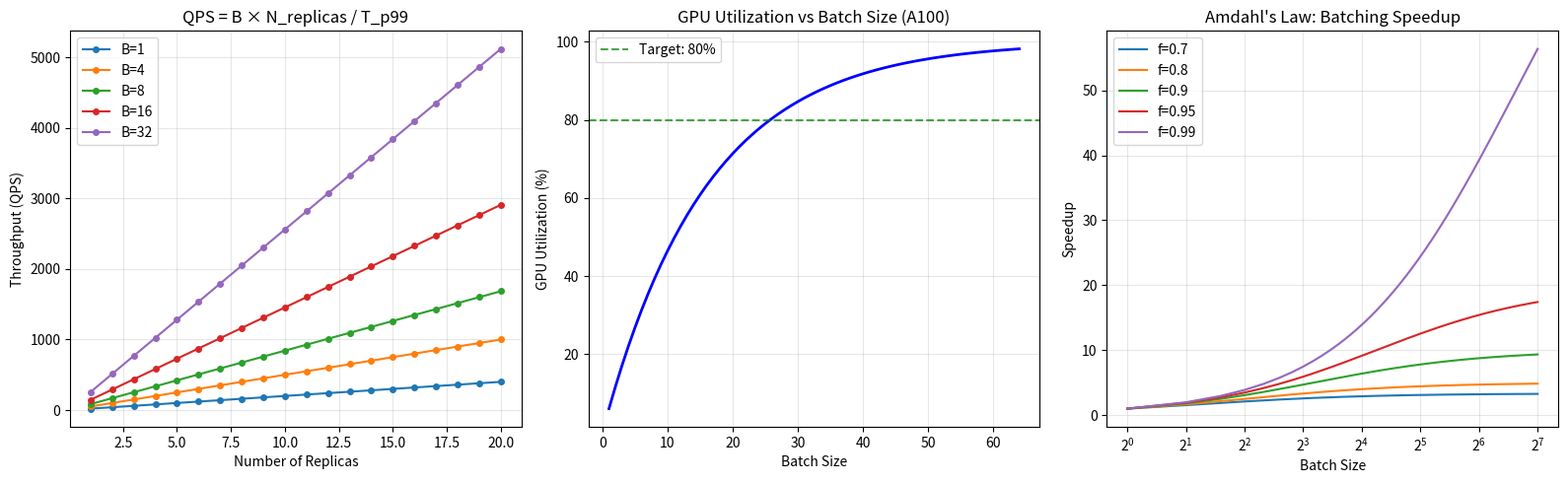
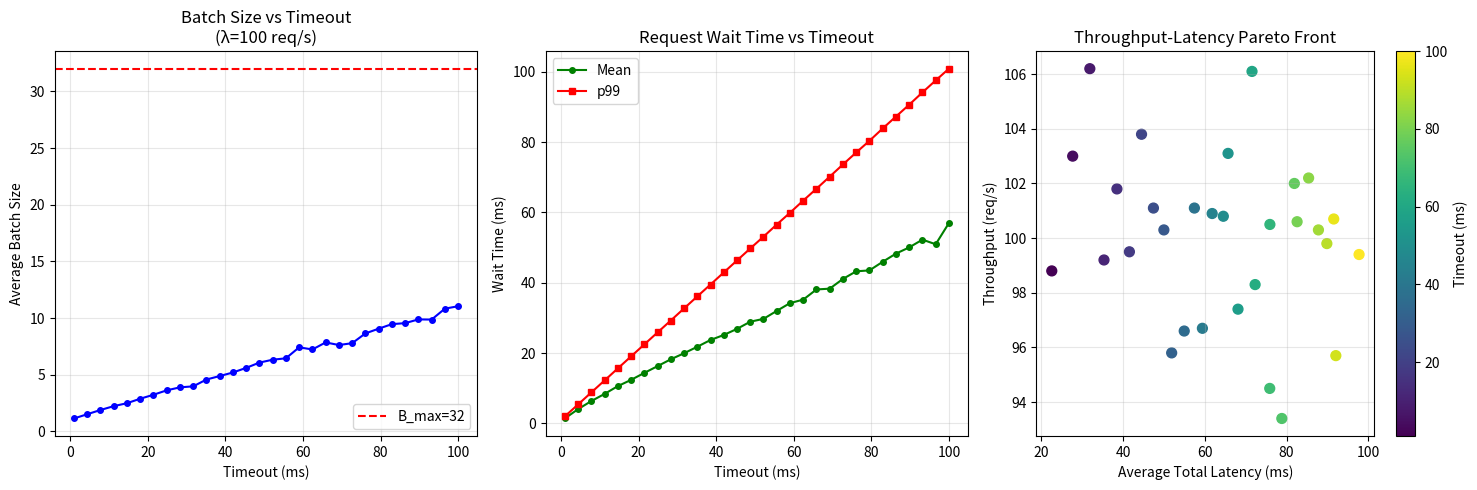
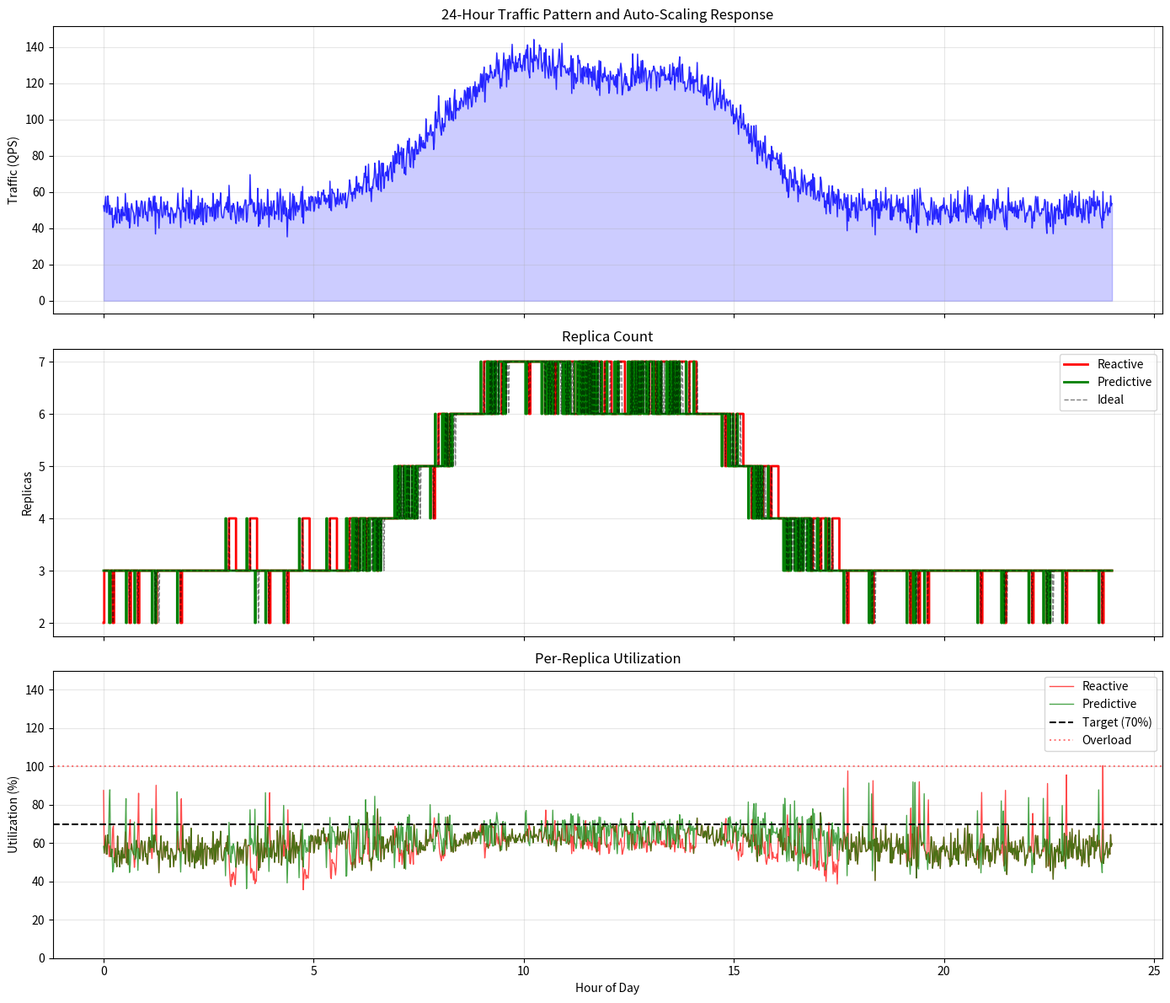

Generate these figures, in order, with matplotlib: (Note: this script raises an exception after producing the figures.)
import numpy as np
import matplotlib.pyplot as plt

# Throughput modeling for cloud inference
fig, axes = plt.subplots(1, 3, figsize=(16, 5))

# Left: QPS vs replicas at different batch sizes
replicas = np.arange(1, 21)
t_p99_ms = 50  # 50ms p99 latency
batch_sizes = [1, 4, 8, 16, 32]

for B in batch_sizes:
    # Latency increases sub-linearly with batch (GPU parallel)
    t_batch = t_p99_ms * (1 + 0.3 * np.log2(B))  # ms
    qps = B * replicas / (t_batch / 1000)
    axes[0].plot(replicas, qps, 'o-', markersize=4, label=f'B={B}')

axes[0].set_xlabel('Number of Replicas')
axes[0].set_ylabel('Throughput (QPS)')
axes[0].set_title('QPS = B × N_replicas / T_p99')
axes[0].legend()
axes[0].grid(True, alpha=0.3)

# Middle: GPU utilization vs batch size
batch_range = np.arange(1, 65)
peak_flops = 312e12  # A100 FP16
model_flops = 20e9  # 20 GFLOP model

# Utilization increases with batch due to better parallelism
utilization = 1 - np.exp(-batch_range / 16)  # Saturates around B=32-64
effective_qps = utilization * peak_flops / model_flops

axes[1].plot(batch_range, utilization * 100, 'b-', linewidth=2)
axes[1].axhline(y=80, color='green', linestyle='--', alpha=0.7, label='Target: 80%')
axes[1].set_xlabel('Batch Size')
axes[1].set_ylabel('GPU Utilization (%)')
axes[1].set_title('GPU Utilization vs Batch Size (A100)')
axes[1].legend()
axes[1].grid(True, alpha=0.3)

# Right: Amdahl's Law for batched inference
f_values = [0.7, 0.8, 0.9, 0.95, 0.99]
B_range = np.arange(1, 129)

for f in f_values:
    speedup = 1 / ((1 - f) + f / B_range)
    axes[2].plot(B_range, speedup, linewidth=1.5, label=f'f={f}')

axes[2].set_xlabel('Batch Size')
axes[2].set_ylabel('Speedup')
axes[2].set_title("Amdahl's Law: Batching Speedup")
axes[2].legend()
axes[2].grid(True, alpha=0.3)
axes[2].set_xscale('log', base=2)

plt.tight_layout()
plt.savefig('cloud_throughput_analysis.png', dpi=150, bbox_inches='tight')
plt.show()
print(f"At B=16, 10 replicas, T_p99=50ms: QPS = {16 * 10 / 0.05:.0f}")
print(f"At B=32, 10 replicas, T_p99=65ms: QPS = {32 * 10 / 0.065:.0f}")

import numpy as np
import matplotlib.pyplot as plt

# Dynamic batching simulation
np.random.seed(42)

def simulate_dynamic_batching(arrival_rate, timeout_ms, max_batch, duration_s=10):
    """Simulate dynamic batching and measure metrics."""
    # Generate Poisson arrivals
    n_arrivals = np.random.poisson(arrival_rate * duration_s)
    arrivals = np.sort(np.random.uniform(0, duration_s, n_arrivals))
    
    batches = []
    wait_times = []
    queue = []
    
    i = 0
    t = 0
    timeout_s = timeout_ms / 1000
    
    while i < len(arrivals) or queue:
        # Add all arrivals up to current time
        while i < len(arrivals) and arrivals[i] <= t:
            queue.append(arrivals[i])
            i += 1
        
        # Check fire conditions
        if queue:
            oldest = queue[0]
            if len(queue) >= max_batch or (t - oldest) >= timeout_s:
                batch_size = min(len(queue), max_batch)
                batch_requests = queue[:batch_size]
                queue = queue[batch_size:]
                batches.append(batch_size)
                wait_times.extend([t - req_t for req_t in batch_requests])
        
        t += 0.001  # 1ms time step
        if t > duration_s + 1:
            break
    
    return {
        'avg_batch_size': np.mean(batches) if batches else 0,
        'avg_wait_ms': np.mean(wait_times) * 1000 if wait_times else 0,
        'p99_wait_ms': np.percentile(wait_times, 99) * 1000 if wait_times else 0,
        'n_batches': len(batches),
        'throughput': sum(batches) / duration_s if batches else 0,
    }

# Sweep timeout values
arrival_rate = 100  # 100 requests/sec
max_batch = 32
timeouts = np.linspace(1, 100, 30)  # ms

results = [simulate_dynamic_batching(arrival_rate, t, max_batch) for t in timeouts]

fig, axes = plt.subplots(1, 3, figsize=(15, 5))

# Average batch size vs timeout
axes[0].plot(timeouts, [r['avg_batch_size'] for r in results], 'b-o', markersize=4)
axes[0].axhline(y=max_batch, color='red', linestyle='--', label=f'B_max={max_batch}')
axes[0].set_xlabel('Timeout (ms)')
axes[0].set_ylabel('Average Batch Size')
axes[0].set_title('Batch Size vs Timeout\n(λ=100 req/s)')
axes[0].legend()
axes[0].grid(True, alpha=0.3)

# Wait time vs timeout
axes[1].plot(timeouts, [r['avg_wait_ms'] for r in results], 'g-o', markersize=4, label='Mean')
axes[1].plot(timeouts, [r['p99_wait_ms'] for r in results], 'r-s', markersize=4, label='p99')
axes[1].set_xlabel('Timeout (ms)')
axes[1].set_ylabel('Wait Time (ms)')
axes[1].set_title('Request Wait Time vs Timeout')
axes[1].legend()
axes[1].grid(True, alpha=0.3)

# Throughput-latency Pareto frontier
# Model: inference time increases with batch size (sub-linear on GPU)
infer_times = [20 * (1 + 0.3 * np.log2(max(r['avg_batch_size'], 1))) for r in results]
total_latencies = [r['avg_wait_ms'] + it for r, it in zip(results, infer_times)]
throughputs = [r['throughput'] for r in results]

sc = axes[2].scatter(total_latencies, throughputs, c=timeouts, cmap='viridis', s=50)
plt.colorbar(sc, ax=axes[2], label='Timeout (ms)')
axes[2].set_xlabel('Average Total Latency (ms)')
axes[2].set_ylabel('Throughput (req/s)')
axes[2].set_title('Throughput-Latency Pareto Front')
axes[2].grid(True, alpha=0.3)

plt.tight_layout()
plt.savefig('dynamic_batching_analysis.png', dpi=150, bbox_inches='tight')
plt.show()
print(f"At timeout=10ms: avg batch={results[3]['avg_batch_size']:.1f}, wait={results[3]['avg_wait_ms']:.1f}ms")
print(f"At timeout=50ms: avg batch={results[15]['avg_batch_size']:.1f}, wait={results[15]['avg_wait_ms']:.1f}ms")

import numpy as np
import matplotlib.pyplot as plt

# Auto-scaling simulation
np.random.seed(42)

# Simulate 24-hour traffic pattern
hours = np.linspace(0, 24, 1440)  # minute resolution

# Realistic daily traffic: peak at 10am and 2pm, low at night
base_traffic = 50
traffic = (base_traffic + 
           80 * np.exp(-0.5 * ((hours - 10) / 2)**2) +  # Morning peak
           60 * np.exp(-0.5 * ((hours - 14) / 1.5)**2) +  # Afternoon peak
           np.random.randn(len(hours)) * 5)  # Noise
traffic = np.maximum(traffic, 10)

# Scaling parameters
qps_per_replica = 30
u_target = 0.7
min_replicas = 2
max_replicas = 20
cooldown_up = 2  # minutes
cooldown_down = 10  # minutes

# Simulate reactive scaling
replicas_reactive = np.zeros(len(hours))
replicas_reactive[0] = min_replicas
last_scale_time = -100

for i in range(1, len(hours)):
    current_replicas = replicas_reactive[i-1]
    utilization = traffic[i] / (current_replicas * qps_per_replica)
    desired = int(np.ceil(current_replicas * utilization / u_target))
    desired = np.clip(desired, min_replicas, max_replicas)
    
    minutes_since_scale = i - last_scale_time
    if desired > current_replicas and minutes_since_scale >= cooldown_up:
        replicas_reactive[i] = desired
        last_scale_time = i
    elif desired < current_replicas and minutes_since_scale >= cooldown_down:
        replicas_reactive[i] = desired
        last_scale_time = i
    else:
        replicas_reactive[i] = current_replicas

# Predictive scaling (perfect foresight + lead time)
lead_time = 5  # minutes
replicas_predictive = np.maximum(
    min_replicas,
    np.ceil(np.roll(traffic, -lead_time) / qps_per_replica / u_target)
)
replicas_predictive = np.clip(replicas_predictive, min_replicas, max_replicas)

# Calculate actual utilization under each policy
util_reactive = traffic / (replicas_reactive * qps_per_replica)
util_predictive = traffic / (replicas_predictive * qps_per_replica)

fig, axes = plt.subplots(3, 1, figsize=(14, 12), sharex=True)

# Traffic
axes[0].plot(hours, traffic, 'b-', linewidth=1, alpha=0.8)
axes[0].fill_between(hours, 0, traffic, alpha=0.2, color='blue')
axes[0].set_ylabel('Traffic (QPS)')
axes[0].set_title('24-Hour Traffic Pattern and Auto-Scaling Response')
axes[0].grid(True, alpha=0.3)

# Replica count
axes[1].step(hours, replicas_reactive, 'r-', linewidth=2, label='Reactive', where='post')
axes[1].step(hours, replicas_predictive, 'g-', linewidth=2, label='Predictive', where='post')
ideal_replicas = np.ceil(traffic / qps_per_replica / u_target)
axes[1].plot(hours, ideal_replicas, 'k--', linewidth=1, alpha=0.5, label='Ideal')
axes[1].set_ylabel('Replicas')
axes[1].set_title('Replica Count')
axes[1].legend()
axes[1].grid(True, alpha=0.3)

# Utilization
axes[2].plot(hours, util_reactive * 100, 'r-', linewidth=1, alpha=0.7, label='Reactive')
axes[2].plot(hours, util_predictive * 100, 'g-', linewidth=1, alpha=0.7, label='Predictive')
axes[2].axhline(y=u_target * 100, color='black', linestyle='--', label=f'Target ({u_target*100:.0f}%)')
axes[2].axhline(y=100, color='red', linestyle=':', alpha=0.5, label='Overload')
axes[2].set_xlabel('Hour of Day')
axes[2].set_ylabel('Utilization (%)')
axes[2].set_title('Per-Replica Utilization')
axes[2].set_ylim(0, 150)
axes[2].legend()
axes[2].grid(True, alpha=0.3)

plt.tight_layout()
plt.savefig('autoscaling_simulation.png', dpi=150, bbox_inches='tight')
plt.show()

# Cost analysis
cost_per_replica_hour = 3.0  # $/hr for GPU instance
reactive_cost = np.sum(replicas_reactive) / 60 * cost_per_replica_hour
predictive_cost = np.sum(replicas_predictive) / 60 * cost_per_replica_hour
print(f"Reactive scaling: ${reactive_cost:.0f}/day")
print(f"Predictive scaling: ${predictive_cost:.0f}/day")
print(f"Overload events (reactive): {np.sum(util_reactive > 1)} minutes")
print(f"Overload events (predictive): {np.sum(util_predictive > 1)} minutes")

import numpy as np
import onnxruntime as ort

# Demonstrate cloud-optimized session configuration
print("=" * 60)
print("ONNX Runtime Cloud Configuration")
print("=" * 60)

# Session options for cloud serving
so = ort.SessionOptions()
so.graph_optimization_level = ort.GraphOptimizationLevel.ORT_ENABLE_ALL
so.execution_mode = ort.ExecutionMode.ORT_PARALLEL
so.inter_op_num_threads = 4
so.intra_op_num_threads = 8
so.enable_mem_pattern = True
so.enable_cpu_mem_arena = True

print(f"\nGraph optimization: ORT_ENABLE_ALL")
print(f"Execution mode: ORT_PARALLEL")
print(f"Inter-op threads: {so.inter_op_num_threads}")
print(f"Intra-op threads: {so.intra_op_num_threads}")
print(f"Memory pattern: {so.enable_mem_pattern}")
print(f"CPU mem arena: {so.enable_cpu_mem_arena}")

# Available providers
providers = ort.get_available_providers()
print(f"\nAvailable Execution Providers: {providers}")

# Provider selection strategy for cloud
cloud_provider_priority = []
if 'TensorrtExecutionProvider' in providers:
    cloud_provider_priority.append('TensorrtExecutionProvider')
if 'CUDAExecutionProvider' in providers:
    cloud_provider_priority.append('CUDAExecutionProvider')
cloud_provider_priority.append('CPUExecutionProvider')

print(f"Cloud provider priority: {cloud_provider_priority}")

# Thread configuration recommendations
import os
cpu_count = os.cpu_count()
print(f"\nSystem CPU count: {cpu_count}")
print(f"Recommended inter_op_threads: {min(4, cpu_count // 2)}")
print(f"Recommended intra_op_threads: {min(8, cpu_count)}")
print(f"\nNote: For GPU serving, CPU threads handle pre/post-processing.")
print(f"Set intra_op_threads = physical cores for CPU-bound workloads.")

import numpy as np
import matplotlib.pyplot as plt

# Load balancing simulation
np.random.seed(42)

n_replicas = 5
n_requests = 1000

# Simulate heterogeneous inference times (some replicas are slower)
replica_speeds = np.array([1.0, 1.0, 0.8, 1.2, 0.6])  # relative speed

def simulate_lb(strategy, n_requests, replica_speeds):
    """Simulate load balancing and return per-replica load."""
    n = len(replica_speeds)
    connections = np.zeros(n)
    latencies = []
    
    for req in range(n_requests):
        if strategy == 'round_robin':
            chosen = req % n
        elif strategy == 'least_connections':
            chosen = np.argmin(connections)
        elif strategy == 'random':
            chosen = np.random.randint(n)
        elif strategy == 'weighted':
            weights = replica_speeds / replica_speeds.sum()
            chosen = np.random.choice(n, p=weights)
        
        # Inference time depends on replica speed and current load
        base_time = 20 / replica_speeds[chosen]  # ms
        load_penalty = connections[chosen] * 5  # ms per concurrent request
        latency = base_time + load_penalty + np.random.exponential(3)
        latencies.append(latency)
        connections[chosen] += 1
        
        # Randomly complete some requests
        if req % 5 == 0:
            completed = np.random.choice(n, size=min(3, n), replace=False)
            connections[completed] = np.maximum(connections[completed] - 1, 0)
    
    return np.array(latencies), connections

strategies = ['round_robin', 'least_connections', 'random', 'weighted']
strategy_labels = ['Round Robin', 'Least Connections', 'Random', 'Weighted']

fig, axes = plt.subplots(1, 2, figsize=(14, 5))

# Latency distributions
for strategy, label in zip(strategies, strategy_labels):
    lats, _ = simulate_lb(strategy, n_requests, replica_speeds)
    axes[0].hist(lats, bins=40, alpha=0.4, label=f'{label} (p99={np.percentile(lats, 99):.0f}ms)')

axes[0].set_xlabel('Latency (ms)')
axes[0].set_ylabel('Count')
axes[0].set_title('Latency Distribution by LB Strategy\n(Heterogeneous replicas)')
axes[0].legend(fontsize=9)
axes[0].grid(True, alpha=0.3)

# P50/P95/P99 comparison
percentiles = {'p50': [], 'p95': [], 'p99': []}
for strategy in strategies:
    lats, _ = simulate_lb(strategy, n_requests, replica_speeds)
    percentiles['p50'].append(np.percentile(lats, 50))
    percentiles['p95'].append(np.percentile(lats, 95))
    percentiles['p99'].append(np.percentile(lats, 99))

x = np.arange(len(strategies))
width = 0.25
axes[1].bar(x - width, percentiles['p50'], width, label='p50', color='#2ecc71')
axes[1].bar(x, percentiles['p95'], width, label='p95', color='#f39c12')
axes[1].bar(x + width, percentiles['p99'], width, label='p99', color='#e74c3c')
axes[1].set_xticks(x)
axes[1].set_xticklabels(strategy_labels, rotation=15)
axes[1].set_ylabel('Latency (ms)')
axes[1].set_title('Latency Percentiles by Strategy')
axes[1].legend()
axes[1].grid(True, alpha=0.3)

plt.tight_layout()
plt.savefig('load_balancing_comparison.png', dpi=150, bbox_inches='tight')
plt.show()

import numpy as np
import matplotlib.pyplot as plt

# Monitoring simulation: latency histograms and SLO tracking
np.random.seed(42)

# Simulate latency distribution (log-normal is typical for inference)
n_requests = 10000
mu, sigma = np.log(25), 0.5  # Median ~25ms
latencies = np.random.lognormal(mu, sigma, n_requests)

# Add occasional slow requests (GC pauses, cold cache)
n_slow = int(0.01 * n_requests)
slow_indices = np.random.choice(n_requests, n_slow, replace=False)
latencies[slow_indices] *= np.random.uniform(3, 10, n_slow)

fig, axes = plt.subplots(2, 2, figsize=(14, 10))

# Latency histogram with percentile lines
axes[0, 0].hist(latencies, bins=100, density=True, alpha=0.7, color='#3498db', edgecolor='white')
for p, color, label in [(50, 'green', 'p50'), (95, 'orange', 'p95'), (99, 'red', 'p99')]:
    val = np.percentile(latencies, p)
    axes[0, 0].axvline(x=val, color=color, linestyle='--', linewidth=2, label=f'{label}={val:.0f}ms')
axes[0, 0].set_xlabel('Latency (ms)')
axes[0, 0].set_ylabel('Density')
axes[0, 0].set_title('Inference Latency Distribution')
axes[0, 0].legend()
axes[0, 0].set_xlim(0, 200)
axes[0, 0].grid(True, alpha=0.3)

# SLO burn-down over time
slo_target = 100  # ms
window_size = 100
slo_compliance = np.array([np.mean(latencies[max(0,i-window_size):i] <= slo_target) 
                           for i in range(1, n_requests+1)])

axes[0, 1].plot(slo_compliance * 100, 'b-', linewidth=0.5, alpha=0.7)
axes[0, 1].axhline(y=99, color='red', linestyle='--', label='SLO Target (99%)')
axes[0, 1].set_xlabel('Request Number')
axes[0, 1].set_ylabel('SLO Compliance (%)')
axes[0, 1].set_title('Rolling SLO Compliance (window=100)')
axes[0, 1].set_ylim(90, 100.5)
axes[0, 1].legend()
axes[0, 1].grid(True, alpha=0.3)

# Error budget consumption
error_budget_total = 43.2  # minutes per month
days = np.arange(1, 31)
daily_violations = np.random.poisson(0.5, 30)  # minutes of SLO violation per day
cumulative_consumed = np.cumsum(daily_violations)
budget_remaining = error_budget_total - cumulative_consumed

axes[1, 0].bar(days, daily_violations, color='#e74c3c', alpha=0.7, label='Daily violations')
ax2 = axes[1, 0].twinx()
ax2.plot(days, budget_remaining, 'b-o', markersize=4, label='Budget remaining')
ax2.axhline(y=0, color='red', linestyle=':', alpha=0.5)
axes[1, 0].set_xlabel('Day of Month')
axes[1, 0].set_ylabel('Violations (minutes)', color='red')
ax2.set_ylabel('Budget Remaining (minutes)', color='blue')
axes[1, 0].set_title('Error Budget Consumption')
axes[1, 0].legend(loc='upper left')
ax2.legend(loc='upper right')

# Throughput over time
time_minutes = np.arange(0, 60)
qps = 100 + 30 * np.sin(2 * np.pi * time_minutes / 60) + np.random.randn(60) * 5
axes[1, 1].plot(time_minutes, qps, 'g-', linewidth=1.5)
axes[1, 1].fill_between(time_minutes, qps, alpha=0.2, color='green')
axes[1, 1].axhline(y=150, color='red', linestyle='--', label='Capacity limit')
axes[1, 1].set_xlabel('Time (minutes)')
axes[1, 1].set_ylabel('Throughput (QPS)')
axes[1, 1].set_title('Real-time Throughput Monitoring')
axes[1, 1].legend()
axes[1, 1].grid(True, alpha=0.3)

plt.tight_layout()
plt.savefig('cloud_monitoring.png', dpi=150, bbox_inches='tight')
plt.show()
print(f"Latency p50={np.percentile(latencies, 50):.1f}ms, p99={np.percentile(latencies, 99):.1f}ms")
print(f"SLO compliance: {np.mean(latencies <= slo_target)*100:.2f}%")
print(f"Error budget remaining: {budget_remaining[-1]:.1f} minutes")

import numpy as np
import matplotlib.pyplot as plt

# Cost optimization analysis
instances = {
    'c5.4xl (CPU)': {'cost_hr': 0.68, 'qps': 50, 'color': '#95a5a6'},
    'g4dn.xl (T4)': {'cost_hr': 0.526, 'qps': 200, 'color': '#2ecc71'},
    'g5.xl (A10G)': {'cost_hr': 1.006, 'qps': 500, 'color': '#3498db'},
    'p4d.24xl (8×A100)': {'cost_hr': 32.77, 'qps': 5000, 'color': '#9b59b6'},
}

target_qps_range = np.linspace(10, 2000, 100)

fig, axes = plt.subplots(1, 3, figsize=(16, 5))

# Cost per 1M requests vs target QPS
for name, spec in instances.items():
    n_replicas = np.ceil(target_qps_range / spec['qps'])
    monthly_cost = n_replicas * spec['cost_hr'] * 730  # hours/month
    cost_per_million = monthly_cost / (target_qps_range * 3600 * 730 / 1e6)
    axes[0].plot(target_qps_range, cost_per_million, linewidth=2, 
                color=spec['color'], label=name)

axes[0].set_xlabel('Target QPS')
axes[0].set_ylabel('Cost per 1M Requests ($)')
axes[0].set_title('Cost Efficiency by Instance Type')
axes[0].legend(fontsize=9)
axes[0].set_yscale('log')
axes[0].grid(True, alpha=0.3)
axes[0].set_ylim(0.1, 100)

# Spot vs On-Demand cost comparison
hours = np.arange(0, 730)  # One month
on_demand_rate = 1.006  # g5.xlarge
spot_rate = 0.35  # ~65% discount
interrupt_rate = 0.05  # 5% chance per hour
recovery_cost = 2.0  # Cost of interrupted request + cold start

on_demand_cost = np.cumsum(np.ones(730) * on_demand_rate)
spot_cost = np.cumsum(np.ones(730) * spot_rate)
# Add recovery costs from interruptions
interrupts = np.random.binomial(1, interrupt_rate, 730)
spot_with_recovery = np.cumsum(spot_rate + interrupts * recovery_cost)

axes[1].plot(hours, on_demand_cost, 'r-', linewidth=2, label='On-Demand')
axes[1].plot(hours, spot_cost, 'g--', linewidth=2, label='Spot (no interrupts)')
axes[1].plot(hours, spot_with_recovery, 'g-', linewidth=2, label='Spot (with recovery)')
axes[1].set_xlabel('Hours')
axes[1].set_ylabel('Cumulative Cost ($)')
axes[1].set_title('On-Demand vs Spot Instance Cost (g5.xl)')
axes[1].legend()
axes[1].grid(True, alpha=0.3)

# Precision impact on cost
precisions = ['FP32', 'FP16', 'INT8', 'INT4']
throughput_multipliers = [1.0, 1.9, 3.2, 5.0]
accuracy_penalties = [0, 0.1, 0.5, 2.0]  # % accuracy drop

base_cost = 1000  # $/month for FP32
costs = [base_cost / m for m in throughput_multipliers]

ax1 = axes[2]
ax2_twin = ax1.twinx()

bars = ax1.bar(precisions, costs, color=['#e74c3c', '#f39c12', '#2ecc71', '#3498db'], alpha=0.7)
ax2_twin.plot(precisions, accuracy_penalties, 'ko-', linewidth=2, markersize=8)

ax1.set_ylabel('Monthly Cost ($)', color='blue')
ax2_twin.set_ylabel('Accuracy Drop (%)', color='black')
ax1.set_title('Cost vs Accuracy: Precision Tradeoff')
ax1.grid(True, alpha=0.3)

plt.tight_layout()
plt.savefig('cost_optimization.png', dpi=150, bbox_inches='tight')
plt.show()

print("Cost per 1M requests at 500 QPS:")
for name, spec in instances.items():
    n = int(np.ceil(500 / spec['qps']))
    cost_1m = n * spec['cost_hr'] / (500 * 3.6)
    print(f"  {name}: {n} replicas, ${cost_1m:.2f}/1M requests")

import numpy as np
import matplotlib.pyplot as plt

# Canary deployment simulation
np.random.seed(42)

# Simulate canary rollout over time
hours = np.arange(0, 48)  # 48-hour canary
doubling_time = 6  # hours
w_initial = 0.01  # Start at 1%
w_max = 1.0

canary_weight = np.minimum(w_max, w_initial * 2**(hours / doubling_time))

# Simulate metrics for baseline and canary
n_requests_per_hour = 10000
baseline_error_rate = 0.005  # 0.5% baseline error
canary_error_rate_good = 0.004  # Good canary (slightly better)
canary_error_rate_bad = 0.015  # Bad canary (3x worse)

# Scenario 1: Good canary
baseline_errors = np.random.binomial(n_requests_per_hour, baseline_error_rate, len(hours))
canary_good_errors = np.random.binomial(
    (n_requests_per_hour * canary_weight).astype(int), 
    canary_error_rate_good, len(hours))

# Scenario 2: Bad canary (simulating regression)
canary_bad_errors = np.random.binomial(
    (n_requests_per_hour * canary_weight).astype(int),
    canary_error_rate_bad, len(hours))

fig, axes = plt.subplots(2, 2, figsize=(14, 10))

# Canary weight over time
axes[0, 0].plot(hours, canary_weight * 100, 'b-', linewidth=2)
axes[0, 0].set_xlabel('Hours since deployment')
axes[0, 0].set_ylabel('Canary Traffic (%)')
axes[0, 0].set_title('Canary Traffic Ramp-up (doubling every 6h)')
axes[0, 0].grid(True, alpha=0.3)
axes[0, 0].set_yscale('log')
axes[0, 0].set_ylim(0.5, 150)
axes[0, 0].axhline(y=100, color='green', linestyle='--', alpha=0.5, label='Full rollout')
axes[0, 0].legend()

# Good canary: error rates converge
canary_n = (n_requests_per_hour * canary_weight).astype(int)
canary_good_rate = np.where(canary_n > 0, canary_good_errors / canary_n, 0) * 100
baseline_rate = baseline_errors / n_requests_per_hour * 100

axes[0, 1].plot(hours, baseline_rate, 'b-', linewidth=1.5, alpha=0.7, label='Baseline (v1)')
axes[0, 1].plot(hours, canary_good_rate, 'g-', linewidth=1.5, alpha=0.7, label='Canary (v2) - Good')
axes[0, 1].set_xlabel('Hours')
axes[0, 1].set_ylabel('Error Rate (%)')
axes[0, 1].set_title('Scenario: Successful Canary')
axes[0, 1].legend()
axes[0, 1].grid(True, alpha=0.3)

# Bad canary: error rate diverges
canary_bad_rate = np.where(canary_n > 0, canary_bad_errors / canary_n, 0) * 100
axes[1, 0].plot(hours, baseline_rate, 'b-', linewidth=1.5, alpha=0.7, label='Baseline (v1)')
axes[1, 0].plot(hours, canary_bad_rate, 'r-', linewidth=1.5, alpha=0.7, label='Canary (v2) - Bad')
# Mark rollback point
rollback_hour = next((h for h in range(len(hours)) if canary_bad_rate[h] > baseline_rate[h] + 0.5 and canary_n[h] > 100), None)
if rollback_hour:
    axes[1, 0].axvline(x=rollback_hour, color='red', linestyle='--', linewidth=2)
    axes[1, 0].annotate(f'Auto-rollback\nh={rollback_hour}', 
                        xy=(rollback_hour, canary_bad_rate[rollback_hour]),
                        xytext=(rollback_hour+5, canary_bad_rate[rollback_hour]+0.3),
                        arrowprops=dict(arrowstyle='->', color='red'))
axes[1, 0].set_xlabel('Hours')
axes[1, 0].set_ylabel('Error Rate (%)')
axes[1, 0].set_title('Scenario: Failed Canary (Auto-rollback)')
axes[1, 0].legend()
axes[1, 0].grid(True, alpha=0.3)

# Statistical power: required sample size vs effect size
effect_sizes = np.linspace(0.001, 0.02, 50)
alpha = 0.05
beta = 0.2
z_alpha = 1.96
z_beta = 0.84
p_baseline = 0.005

sample_sizes = (z_alpha + z_beta)**2 * 2 * p_baseline * (1 - p_baseline) / effect_sizes**2

axes[1, 1].plot(effect_sizes * 100, sample_sizes, 'b-', linewidth=2)
axes[1, 1].set_xlabel('Minimum Detectable Effect (%)')
axes[1, 1].set_ylabel('Required Sample Size (per group)')
axes[1, 1].set_title('Statistical Power: Sample Size Requirements\n(α=0.05, β=0.2, p₀=0.5%)')
axes[1, 1].set_yscale('log')
axes[1, 1].grid(True, alpha=0.3)
axes[1, 1].axhline(y=10000, color='orange', linestyle='--', label='10K requests')
axes[1, 1].axhline(y=100000, color='red', linestyle='--', label='100K requests')
axes[1, 1].legend()

plt.tight_layout()
plt.savefig('deployment_patterns.png', dpi=150, bbox_inches='tight')
plt.show()

print(f"To detect 0.5% effect size change: need {sample_sizes[24]:.0f} samples per group")
print(f"At 100 QPS with 10% canary: takes {sample_sizes[24]/(100*0.1*3600):.1f} hours")

import numpy as np
import time
import onnxruntime as ort
from collections import deque

class CloudInferenceServer:
    """Production-grade ONNX inference server with monitoring."""
    
    def __init__(self, model_path=None, max_batch_size=32):
        self.max_batch_size = max_batch_size
        self.latency_window = deque(maxlen=10000)
        self.request_count = 0
        self.error_count = 0
        self.session = None
        self.ready = False
        
        if model_path:
            self._load_model(model_path)
    
    def _load_model(self, path):
        """Load model with cloud-optimized settings."""
        so = ort.SessionOptions()
        so.graph_optimization_level = ort.GraphOptimizationLevel.ORT_ENABLE_ALL
        so.execution_mode = ort.ExecutionMode.ORT_PARALLEL
        so.enable_mem_pattern = True
        
        providers = ['CUDAExecutionProvider', 'CPUExecutionProvider']
        self.session = ort.InferenceSession(path, so, providers=providers)
        self._warmup()
        self.ready = True
    
    def _warmup(self, n_warmup=5):
        """Warmup inference to trigger JIT compilation and memory allocation."""
        input_meta = self.session.get_inputs()[0]
        shape = [1 if isinstance(d, str) else d for d in input_meta.shape]
        dummy = np.random.randn(*shape).astype(np.float32)
        for _ in range(n_warmup):
            self.session.run(None, {input_meta.name: dummy})
    
    def infer(self, inputs: dict) -> dict:
        """Run inference with latency tracking."""
        start = time.perf_counter()
        try:
            outputs = self.session.run(None, inputs)
            elapsed_ms = (time.perf_counter() - start) * 1000
            self.latency_window.append(elapsed_ms)
            self.request_count += 1
            return {'outputs': outputs, 'latency_ms': elapsed_ms}
        except Exception as e:
            self.error_count += 1
            raise
    
    def get_metrics(self) -> dict:
        """Return current serving metrics."""
        latencies = np.array(self.latency_window) if self.latency_window else np.array([0])
        return {
            'total_requests': self.request_count,
            'total_errors': self.error_count,
            'error_rate': self.error_count / max(self.request_count, 1),
            'latency_p50_ms': float(np.percentile(latencies, 50)),
            'latency_p95_ms': float(np.percentile(latencies, 95)),
            'latency_p99_ms': float(np.percentile(latencies, 99)),
            'ready': self.ready,
        }

# Demo (without actual model file)
server = CloudInferenceServer()
print("CloudInferenceServer initialized (no model loaded - demo mode)")
print(f"Max batch size: {server.max_batch_size}")
print(f"Ready: {server.ready}")

# Simulate metrics from a running server
server.request_count = 50000
server.error_count = 23
server.latency_window = deque(np.random.lognormal(np.log(25), 0.4, 10000))
metrics = server.get_metrics()
print(f"\nSimulated metrics:")
for k, v in metrics.items():
    if isinstance(v, float):
        print(f"  {k}: {v:.4f}")
    else:
        print(f"  {k}: {v}")
